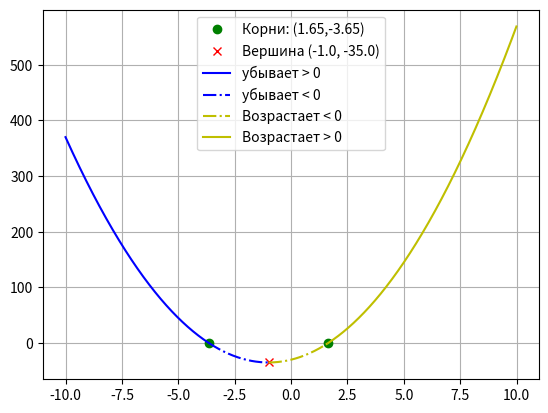

Write Python code to recreate this figure.
#!/usr/bin/env python
# coding: utf-8

# In[1]:


import matplotlib.pyplot as plt
import numpy as np


# In[2]:


def func(a,b,c,x):
    return a*x**2+b*x+c


# In[3]:


a,b,c = 5, 10, -30


# In[4]:


x = np.arange(-10, 10, 0.01)


# In[5]:


def find_sqrt(a, b, c):
    d = b**2-4*a*c
    if d < 0:
       return ('Корней нет',)
    elif d == 0:
        x = -b / (2 * a)
        return (round(x,2),)
    else:
        x1 = (-b + d ** 0.5) / (2 * a)
        x2 = (-b - d ** 0.5) / (2 * a)
        return (round(x1,2), round(x2,2))


# In[6]:


sqrts = find_sqrt(a,b,c)


# In[7]:


min_y = min(func(a,b,c,x))


# In[8]:


c2 = c - min_y
min_x = find_sqrt(a,b,c2)
min_x = min_x[0]


# In[9]:


pos_down = np.arange(-10, sqrts[1], 0.01)
neg_down = np.arange(sqrts[1],min_x , 0.01)
neg_up = np.arange(min_x, sqrts[0], 0.01)
pos_up = np.arange(sqrts[0],10 , 0.01)


# In[10]:


# plt.plot(x, func(5, 10, -30, x), 'r-')
# корни
plt.plot(sqrts[0],0,'go', label = f'Корни: ({sqrts[0]},{sqrts[1]})')
plt.plot(sqrts[1],0,'go')
# вершина
plt.plot(min_x, min_y, 'rx', label = f'Вершина ({min_x}, {min_y})')
# pos_down
plt.rcParams['lines.linestyle'] = '-'
plt.plot(pos_down, func(a,b,c,pos_down), 'b', label = 'убывает > 0')
# neg_down
plt.rcParams['lines.linestyle'] = '-.'
plt.plot(neg_down, func(a,b,c,neg_down), 'b', label = 'убывает < 0')
# neg_up
plt.rcParams['lines.linestyle'] = '-.'
plt.plot(neg_up, func(a,b,c,neg_up), 'y', label = 'Возрастает < 0')
# pos_up
plt.rcParams['lines.linestyle'] = '-'
plt.plot(pos_up, func(a,b,c,pos_up), 'y', label = 'Возрастает > 0')
plt.legend()
plt.grid()

